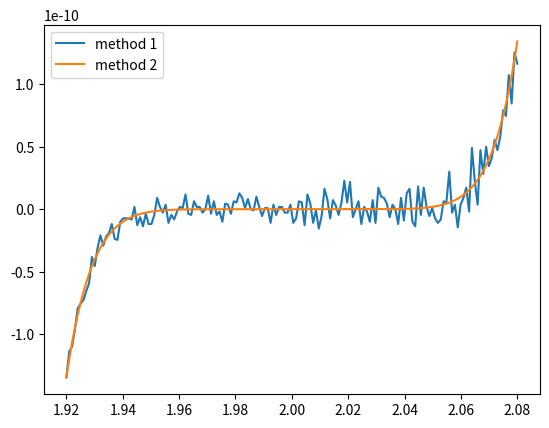

Write Python code to recreate this figure.
import numpy as np
import matplotlib.pyplot as plt

x = np.linspace(1.920,2.080,160)

y1 = (x**9) - (18 * (x**8)) + (144 * (x**7)) - (672 * (x**6)) + (2016 * (x**5)) - (4032 * (x**4)) + (5376 * (x**3)) - (4608 * (x**2)) + (2304 * (x)) - 512

plt.plot(x, y1, label = 'method 1')


y2 = (x-2)**9
plt.plot(x, y2, label = 'method 2')
plt.legend()
plt.show()


# suppose this has to do with the stability of the algorithm based on
# what kind of floating point operations are being done.

